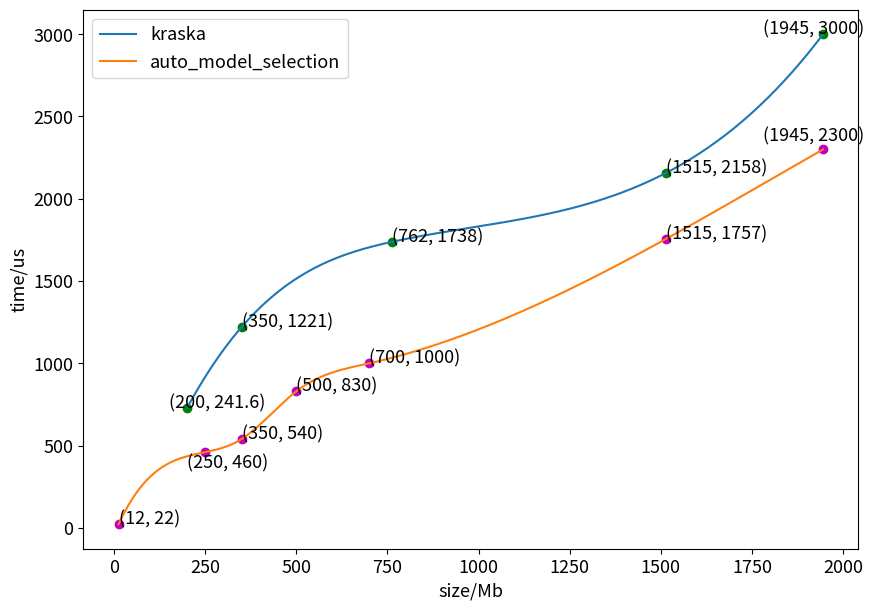

This chart was generated by the following Python code: (Note: this script raises an exception after producing the figure.)
from matplotlib import pyplot as plt
import numpy as np
from scipy.interpolate import make_interp_spline
fig = plt.figure(figsize=(10,7),dpi=100)
plt.rcParams['font.size'] = 13
kraska_x = np.array([
     200,
     350,
     762,
     1515,
     1945

])

kraska_y = np.array([
     728,
     1221,
     1738,
     2158,
     3000

])

auto_x = np.array([
     12,
     250,
     350,
     500,
     700,
     1515,
     1945
])
auto_y = np.array([
     22,
     460,
     540,
     830,
     1000,
     1757,
     2300


])

plt.plot(200, 728, 'og')  # 绘制紫红色的圆形的点
plt.plot(350, 1221, 'og')  # 绘制紫红色的圆形的点
plt.plot(762, 1738, 'og')
plt.plot(1515, 2158, 'og')
plt.plot(1945, 3000, 'og')


plt.plot(12, 22, 'om')
plt.plot(250, 460, 'om')
plt.plot(350, 540, 'om')
plt.plot(500, 830, 'om')
plt.plot(700, 1000, 'om')
plt.plot(1515, 1757, 'om')
plt.plot(1945, 2300, 'om')

plt.annotate('(200, 241.6)', xy=(200, 728), xytext=(150, 728))
plt.annotate('(350, 1221)', xy=(350, 1221), xytext=(350, 1221))
plt.annotate('(762, 1738)', xy=(762, 1738), xytext=(762, 1738))
plt.annotate('(1515, 2158)', xy=(1515, 2000), xytext=(1515, 2158))
plt.annotate('(1945, 3000)', xy=(1945, 3000), xytext=(1780, 3000))
plt.annotate('(12, 22)', xy=(12, 22), xytext=(12, 22))
plt.annotate('(250, 460)', xy=(250, 460), xytext=(200, 360))
plt.annotate('(500, 830)', xy=(500, 830), xytext=(500, 830))
plt.annotate('(350, 540)', xy=(350, 540), xytext=(350, 540))
plt.annotate('(700, 1000)', xy=(700, 1000), xytext=(700, 1000))
plt.annotate('(1515, 1757)', xy=(1515, 1757), xytext=(1515, 1757))
plt.annotate('(1945, 2300)', xy=(1945, 2300), xytext=(1780, 2350))

plt.xlabel("size/Mb")
plt.ylabel("time/us")
kraska_x_smooth = np.linspace(kraska_x.min(),kraska_x.max(),300)


kraska_y_smooth = make_interp_spline(kraska_x,kraska_y)(kraska_x_smooth)
plt.plot(kraska_x_smooth, kraska_y_smooth, label='kraska')

auto_x_smooth = np.linspace(auto_x.min(),auto_x.max(),300)


auto_y_smooth = make_interp_spline(auto_x,auto_y)(auto_x_smooth)
plt.plot(auto_x_smooth, auto_y_smooth, label='auto_model_selection')

plt.legend()
plt.savefig("E:/time.png")
plt.show()